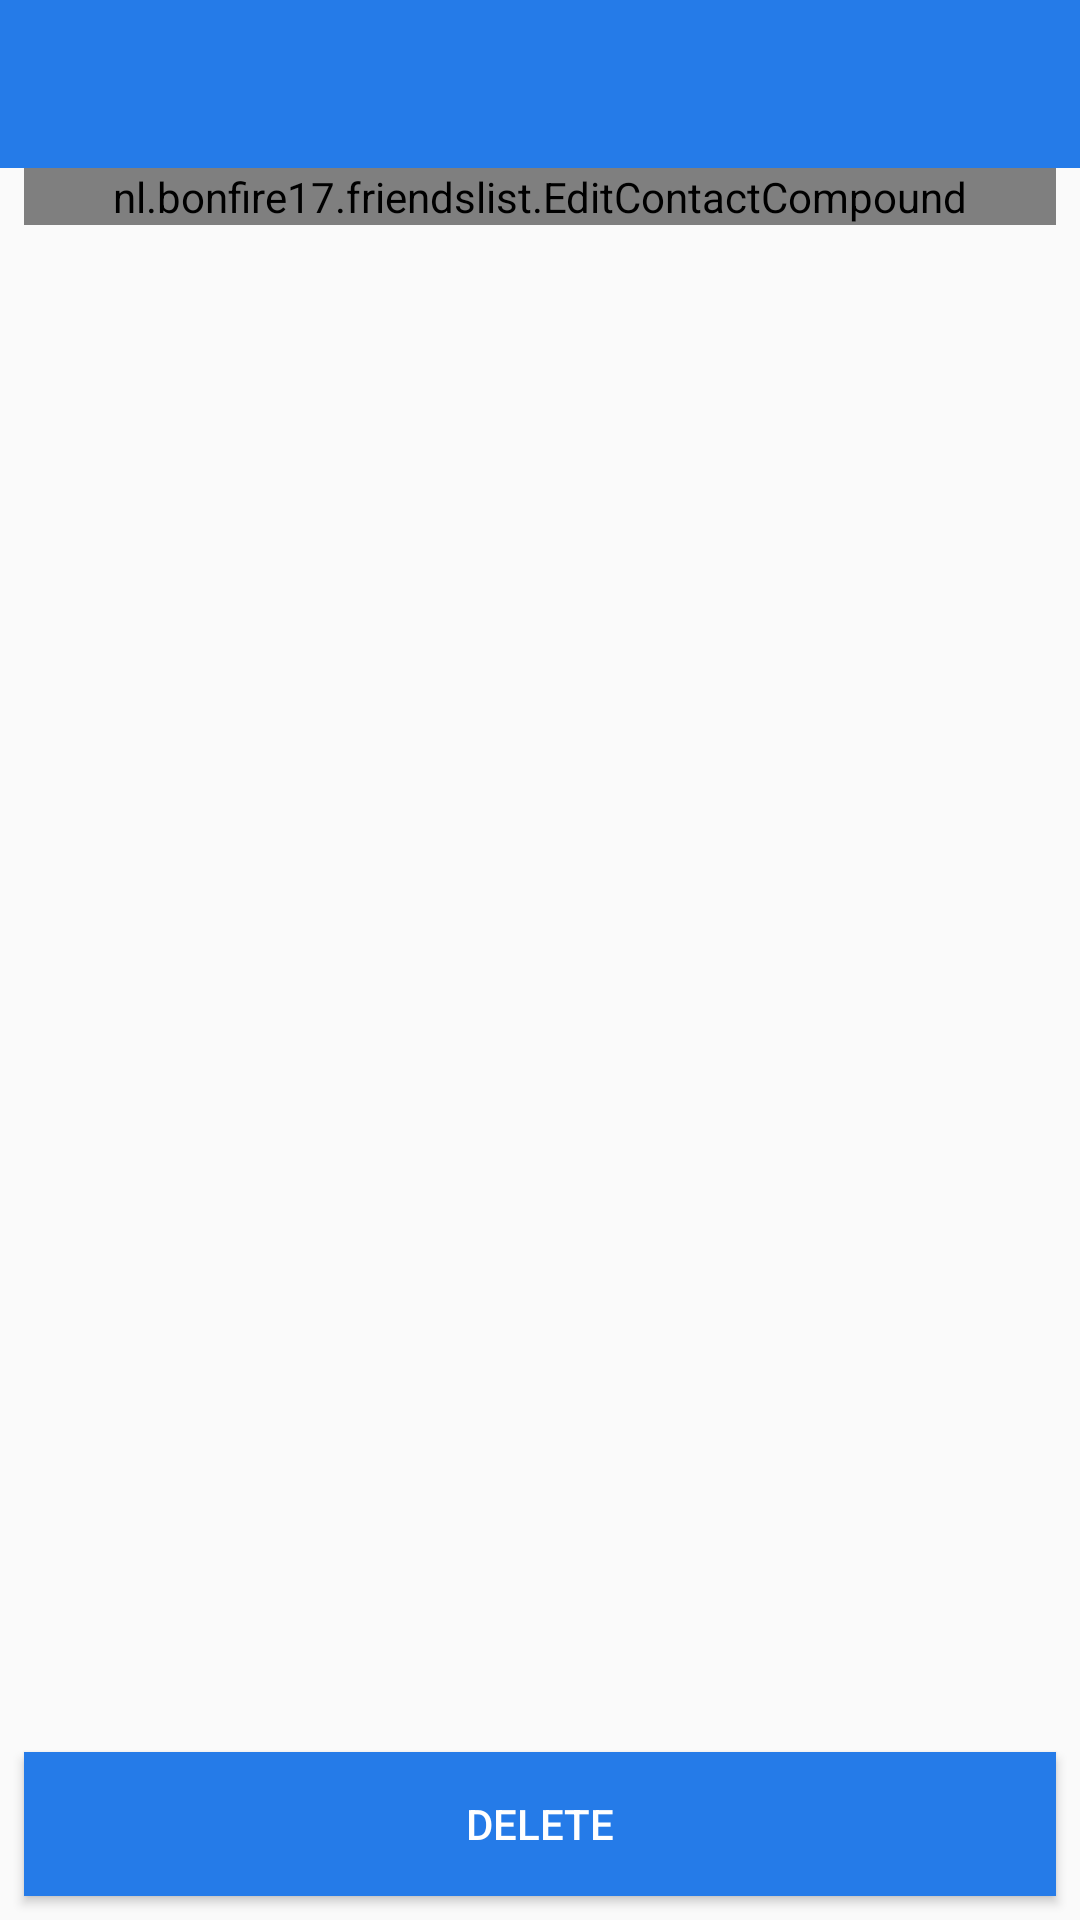

Here is an Android app screen rendered from its layout file. Give the layout XML and the strings, colors and styles it references.
<!-- AndroidManifest.xml: application theme AppTheme -->
<!-- res/layout/activity_edit_contact.xml -->
<?xml version="1.0" encoding="utf-8"?>
<android.support.constraint.ConstraintLayout xmlns:android="http://schemas.android.com/apk/res/android"
    xmlns:app="http://schemas.android.com/apk/res-auto"
    xmlns:tools="http://schemas.android.com/tools"
    android:layout_width="match_parent"
    android:layout_height="match_parent"
    tools:context="nl.example.friendslist.EditContactActivity">

    <android.support.v7.widget.Toolbar
        android:id="@+id/toolbar"
        android:layout_width="match_parent"
        android:layout_height="?attr/actionBarSize"
        android:background="?attr/colorPrimary"
        android:theme="@style/ThemeOverlay.AppCompat.ActionBar"
        app:layout_constraintEnd_toEndOf="parent"
        app:layout_constraintStart_toStartOf="parent"
        app:layout_constraintTop_toTopOf="parent" />

    <nl.example.friendslist.EditContactCompound
        android:layout_width="match_parent"
        android:layout_height="wrap_content"
        android:layout_marginStart="8dp"
        android:layout_marginEnd="8dp"
        android:id="@+id/editUserPanel"
        app:layout_constraintEnd_toEndOf="parent"
        app:layout_constraintStart_toStartOf="parent"
        app:layout_constraintTop_toBottomOf="@+id/toolbar">

    </nl.example.friendslist.EditContactCompound>

    <Button
        android:id="@+id/editButton"
        android:layout_width="0dp"
        android:layout_height="wrap_content"
        android:layout_marginStart="8dp"
        android:layout_marginEnd="8dp"
        android:layout_marginBottom="8dp"
        android:background="?attr/colorPrimary"
        android:text="@string/delete"
        android:textColor="#FFFFFF"
        app:layout_constraintBottom_toBottomOf="parent"
        app:layout_constraintEnd_toEndOf="parent"
        app:layout_constraintStart_toStartOf="parent" />

</android.support.constraint.ConstraintLayout>
<!-- resources referenced by this layout -->
<resources>
  <string name="delete">Delete</string>
  <style name="AppTheme" parent="Theme.AppCompat.Light.NoActionBar">
          
          <item name="colorPrimary">#257BE8</item>
          <item name="colorPrimaryDark">#294FFF</item>
          <item name="colorAccent">#1CBCFF</item>
      </style>
</resources>
